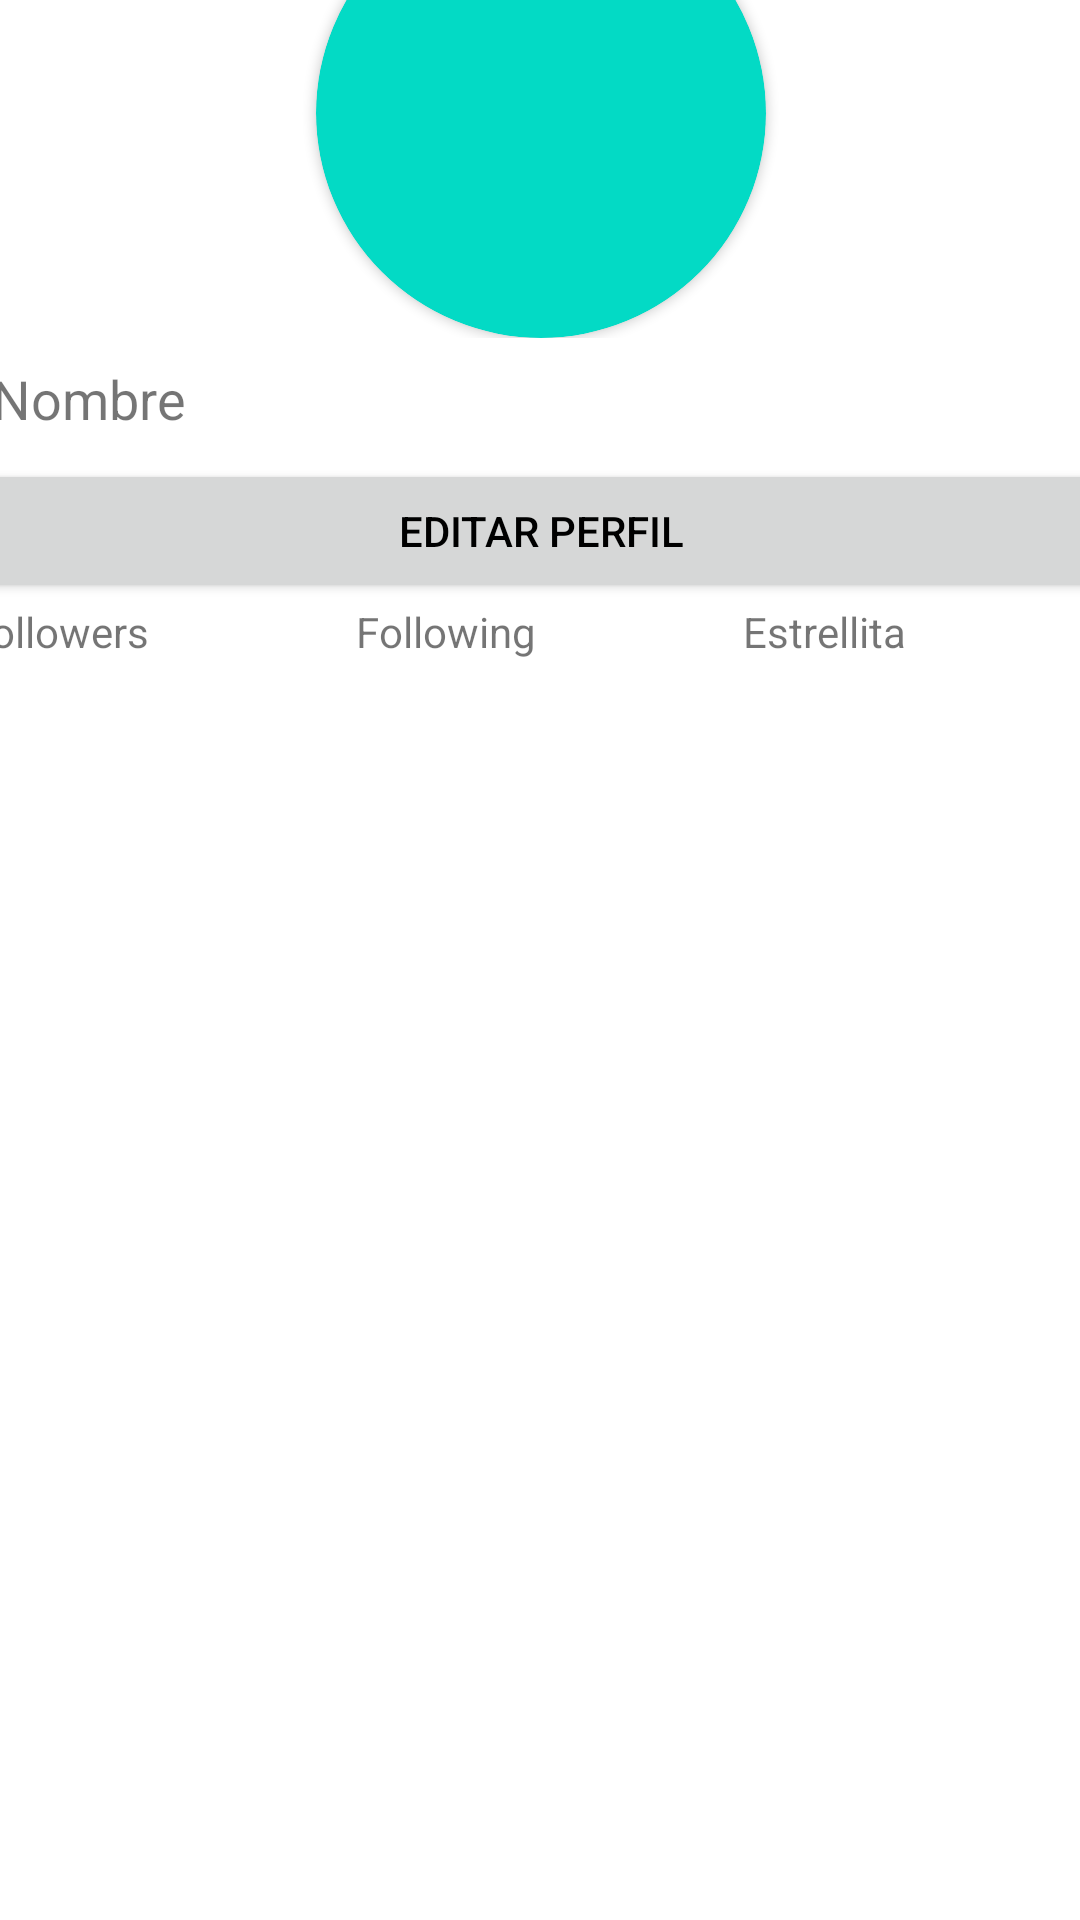

The Android layout XML behind this screen, and the referenced resources:
<!-- AndroidManifest.xml: application theme Theme.TooManyInterfaces -->
<!-- res/layout/activity_layout3.xml -->
<?xml version="1.0" encoding="utf-8"?>
<androidx.constraintlayout.widget.ConstraintLayout xmlns:android="http://schemas.android.com/apk/res/android"
    xmlns:app="http://schemas.android.com/apk/res-auto"
    xmlns:tools="http://schemas.android.com/tools"
    android:layout_width="match_parent"
    android:layout_height="match_parent"
    tools:context=".Layout3">

    <TableLayout
        android:layout_width="397dp"
        android:layout_height="704dp"
        android:gravity="center_horizontal"
        app:layout_constraintBottom_toBottomOf="parent"
        app:layout_constraintEnd_toEndOf="parent"
        app:layout_constraintHorizontal_bias="0.5"
        app:layout_constraintStart_toStartOf="parent"
        app:layout_constraintTop_toTopOf="parent"
        app:layout_constraintVertical_bias="0.592">

        <TableRow
            android:layout_width="match_parent"
            android:layout_height="150dp"
            android:gravity="center_horizontal|center_vertical">

            <TableLayout
                android:layout_width="match_parent"
                android:layout_height="150dp">

                <TableRow
                    android:layout_width="match_parent"
                    android:layout_height="171dp"
                    android:gravity="center">

                    <androidx.cardview.widget.CardView
                        android:layout_width="150dp"
                        android:layout_height="150dp"
                        android:background="@color/teal_200"
                        android:padding="8dp"
                        app:cardBackgroundColor="@color/teal_200"
                        app:cardCornerRadius="100dp" />
                </TableRow>

            </TableLayout>

        </TableRow>

        <TableRow
            android:layout_width="match_parent"
            android:layout_height="match_parent"
            android:gravity="center_horizontal|center_vertical">

            <TextView
                android:id="@+id/textView8"
                android:layout_width="match_parent"
                android:layout_height="wrap_content"
                android:padding="8dp"
                android:text="@string/nameText"
                android:textSize="18sp" />
        </TableRow>

        <TableRow
            android:layout_width="match_parent"
            android:layout_height="match_parent"
            android:gravity="center_horizontal|center_vertical">

            <Button
                android:id="@+id/button2"
                android:layout_width="372dp"
                android:layout_height="match_parent"
                android:layout_marginLeft="5dp"
                android:layout_marginRight="5dp"
                android:text="@string/editProfileText"
                android:textColor="@color/black"
                android:theme="@style/Button.White" />
        </TableRow>

        <TableRow
            android:layout_width="match_parent"
            android:layout_height="match_parent"
            android:gravity="center_horizontal|center_vertical">

            <TableLayout
                android:layout_width="match_parent"
                android:layout_height="match_parent">

                <TableRow
                    android:layout_width="match_parent"
                    android:layout_height="match_parent">

                    <TextView
                        android:id="@+id/textView18"
                        android:layout_width="wrap_content"
                        android:layout_height="wrap_content"
                        android:layout_weight="1"
                        android:text="@string/followersText" />

                    <TextView
                        android:id="@+id/textView19"
                        android:layout_width="wrap_content"
                        android:layout_height="wrap_content"
                        android:layout_weight="1"
                        android:text="@string/followingText" />

                    <TextView
                        android:id="@+id/textView20"
                        android:layout_width="wrap_content"
                        android:layout_height="wrap_content"
                        android:layout_weight="1"
                        android:text="@string/starText" />
                </TableRow>

            </TableLayout>
        </TableRow>
    </TableLayout>
</androidx.constraintlayout.widget.ConstraintLayout>
<!-- resources referenced by this layout -->
<resources>
  <string name="editProfileText">Editar Perfil</string>
  <string name="followersText">Followers</string>
  <string name="followingText">Following</string>
  <string name="nameText">Nombre</string>
  <string name="starText">Estrellita</string>
  <style name="Button.White" parent="ThemeOverlay.AppCompat">
          <item name="colorPrimary">@color/white</item>
      </style>
  <style name="Theme.TooManyInterfaces" parent="Theme.MaterialComponents.DayNight.DarkActionBar">
          
          <item name="colorPrimary">@color/teal_200</item>
          <item name="colorPrimaryVariant">@color/teal_700</item>
          <item name="colorOnPrimary">@color/white</item>
          
          <item name="colorSecondary">@color/teal_200</item>
          <item name="colorSecondaryVariant">@color/teal_700</item>
          <item name="colorOnSecondary">@color/black</item>
          
          <item name="android:statusBarColor">?attr/colorPrimaryVariant</item>
          
      </style>
  <!-- not gathered from this repository: default colours our renderer supplied (Android Studio template values) -->
  <color name="teal_200">#FF03DAC5</color>
  <color name="teal_700">#FF018786</color>
  <color name="black">#FF000000</color>
  <color name="white">#FFFFFFFF</color>
</resources>
